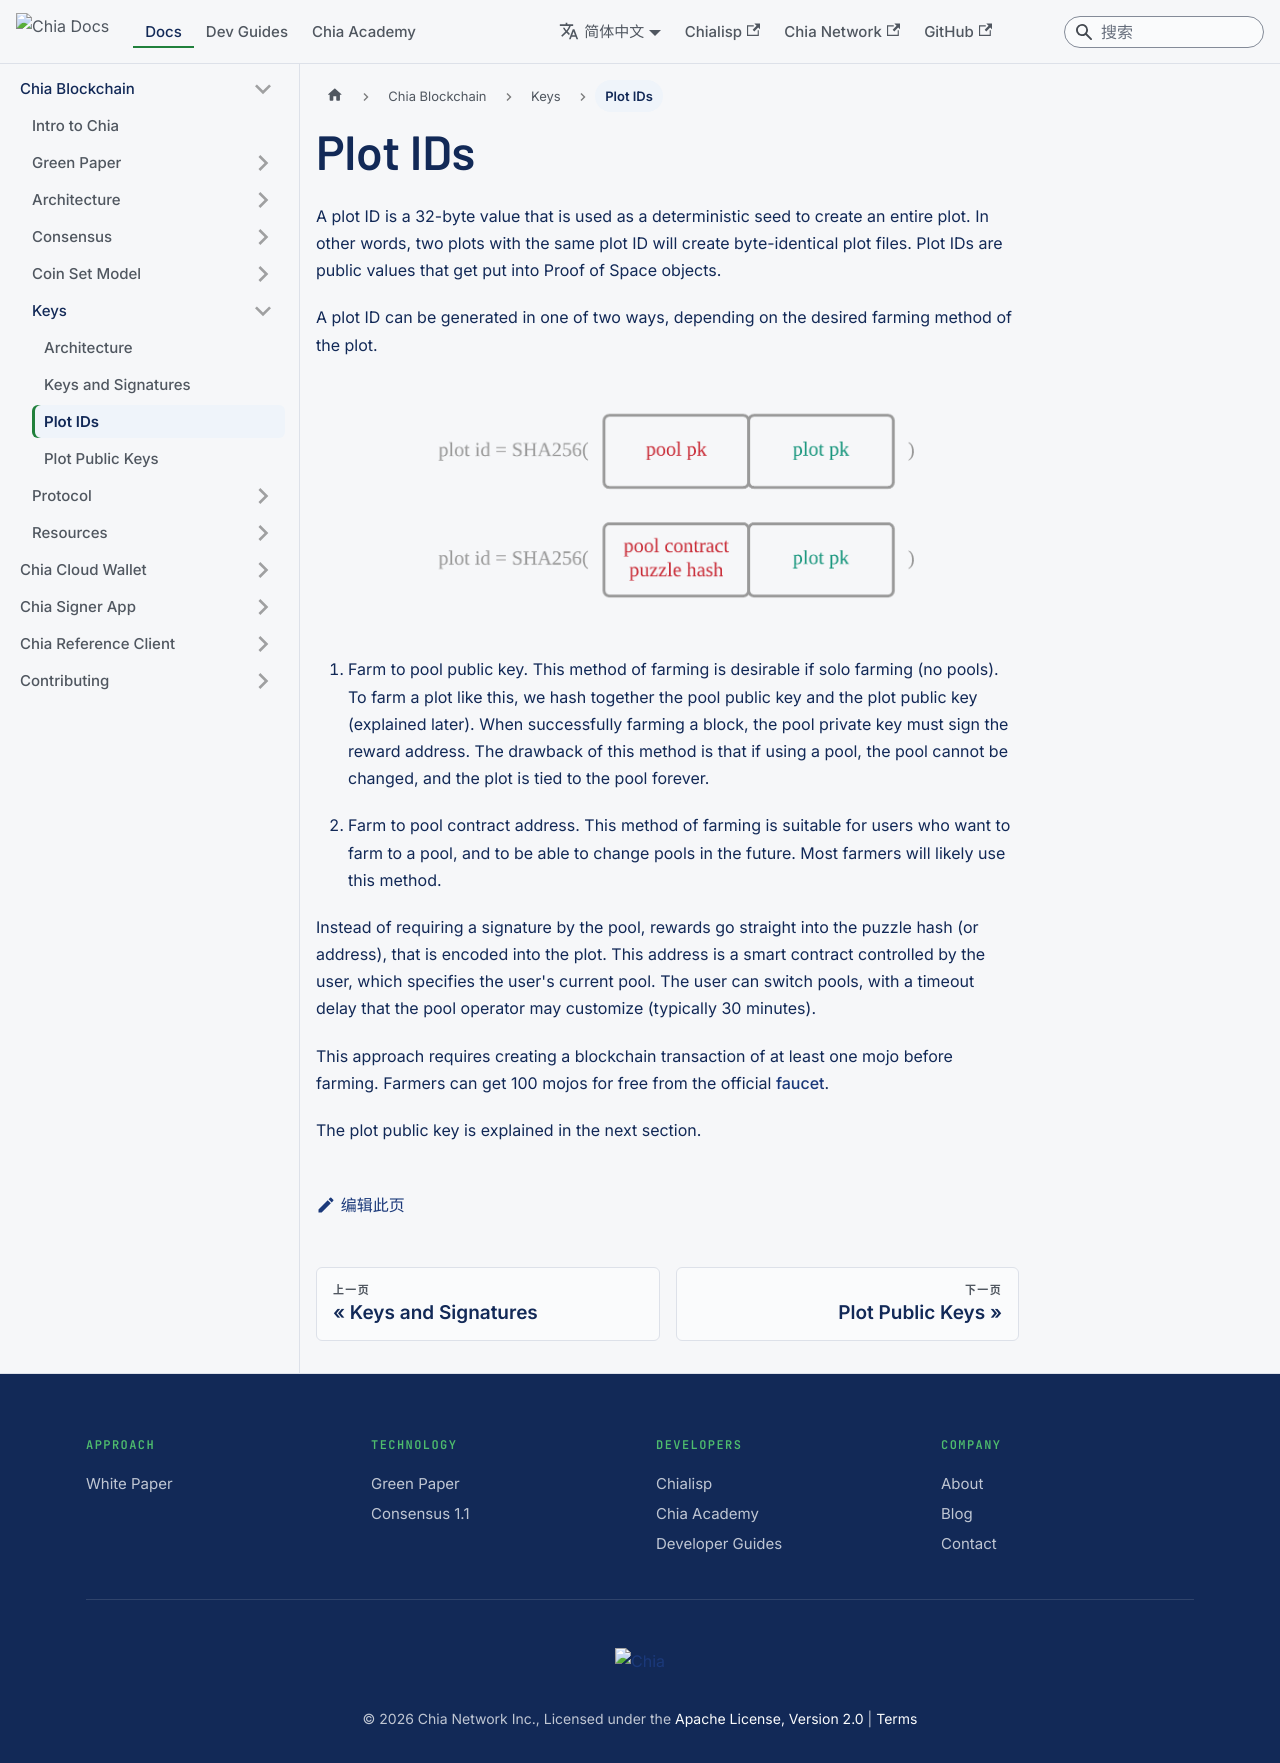

repository: Chia-Network/chia-docs · page: zh-Hans/chia-blockchain/keys/plot-ids/index.html · generator: docusaurus

---
title: Plot IDs
slug: /chia-blockchain/keys/plot-ids
---

A plot ID is a 32-byte value that is used as a deterministic seed to create an entire plot. In other words, two plots with the same plot ID will create byte-identical plot files. Plot IDs are public values that get put into Proof of Space objects.

A plot ID can be generated in one of two ways, depending on the desired farming method of the plot.

<figure>
<img src="/img/keys/plot-id.png" alt="drawing"/>
</figure>

1. Farm to pool public key. This method of farming is desirable if solo farming (no pools). To farm a plot like this, we hash together the pool public key and the plot public key (explained later). When successfully farming a block, the pool private key must sign the reward address. The drawback of this method is that if using a pool, the pool cannot be changed, and the plot is tied to the pool forever.

2. Farm to pool contract address. This method of farming is suitable for users who want to farm to a pool, and to be able to change pools in the future. Most farmers will likely use this method.

Instead of requiring a signature by the pool, rewards go straight into the puzzle hash (or address), that is encoded into the plot. This address is a smart contract controlled by the user, which specifies the user's current pool. The user can switch pools, with a timeout delay that the pool operator may customize (typically 30 minutes).

This approach requires creating a blockchain transaction of at least one mojo before farming. Farmers can get 100 mojos for free from the official [faucet](https://faucet.chia.net).

The plot public key is explained in the next section.
